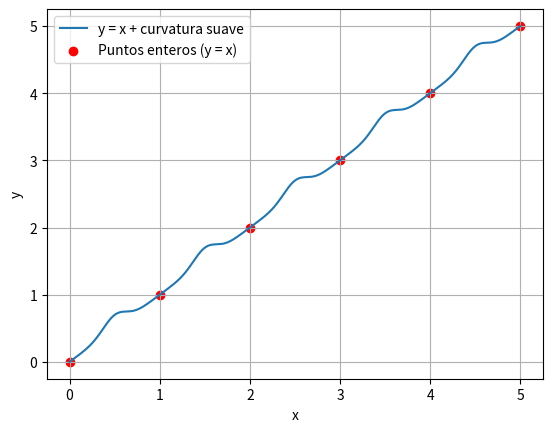

Recreate this plot in Python.
import numpy as np
import matplotlib.pyplot as plt

def curva_suavizada(x, A=0.2, B=20):
    return x + A * np.sin(np.pi * x)**2 * np.exp(-B * (x - np.floor(x) - 0.5)**2)

x = np.linspace(0, 5, 500)
y = curva_suavizada(x)

plt.plot(x, y, label='y = x + curvatura suave')
plt.scatter(np.arange(6), np.arange(6), color='red', label='Puntos enteros (y = x)')
plt.xlabel('x')
plt.ylabel('y')
plt.legend()
plt.grid()
plt.show()